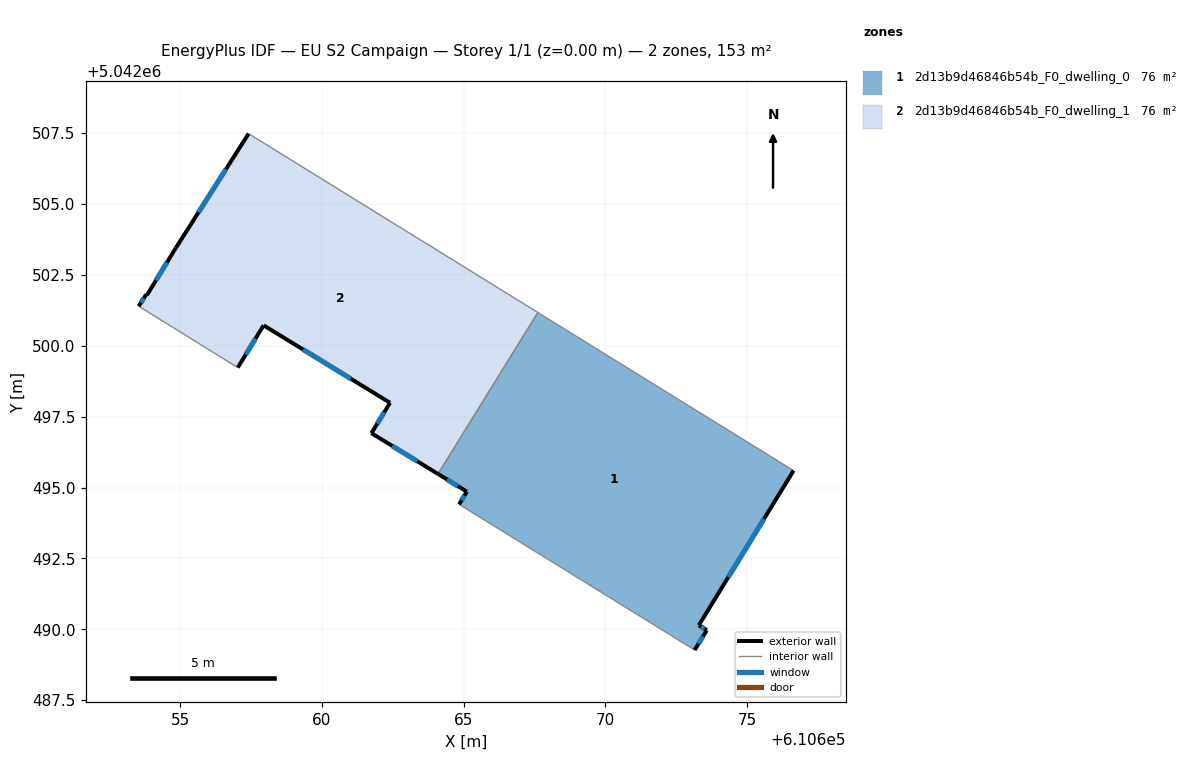
=== STOREY PLAN SPEC (per zone: floor XY polygon, exterior-wall plan segments, windows/doors) ===
zone 1: 2d13b9d46846b54b_F0_dwelling_0  (76.3 m²)
  floor: (610676.64, 5042495.60) (610673.30, 5042490.14) (610673.58, 5042489.97) (610673.15, 5042489.27) (610664.84, 5042494.41) (610665.12, 5042494.86) (610664.10, 5042495.48) (610667.62, 5042501.17)
  exterior wall: (610673.15, 5042489.27) – (610673.58, 5042489.97)  [0.8 m]
    window: (610673.29, 5042489.49) – (610673.45, 5042489.75)  [0.3 m²]
  exterior wall: (610665.12, 5042494.86) – (610664.84, 5042494.41)  [0.5 m]
    window: (610665.03, 5042494.72) – (610664.93, 5042494.55)  [0.2 m²]
  exterior wall: (610664.10, 5042495.48) – (610665.12, 5042494.86)  [1.2 m]
    window: (610664.42, 5042495.28) – (610664.80, 5042495.05)  [0.5 m²]
  exterior wall: (610673.30, 5042490.14) – (610676.64, 5042495.60)  [6.4 m]
    window: (610674.34, 5042491.84) – (610675.60, 5042493.90)  [2.7 m²]
  exterior wall: (610673.58, 5042489.97) – (610673.30, 5042490.14)  [0.3 m]
    window: (610673.49, 5042490.02) – (610673.39, 5042490.09)  [0.1 m²]
  interior walls: 3
zone 2: 2d13b9d46846b54b_F0_dwelling_1  (76.3 m²)
  floor: (610667.62, 5042501.17) (610664.10, 5042495.48) (610661.75, 5042496.92) (610662.41, 5042497.99) (610657.95, 5042500.72) (610657.04, 5042499.23) (610653.54, 5042501.39) (610653.81, 5042501.81) (610653.84, 5042501.79) (610654.85, 5042503.45) (610657.42, 5042507.48)
  exterior wall: (610661.75, 5042496.92) – (610664.10, 5042495.48)  [2.8 m]
    window: (610662.48, 5042496.47) – (610663.37, 5042495.93)  [1.2 m²]
  exterior wall: (610662.41, 5042497.99) – (610661.75, 5042496.92)  [1.3 m]
    window: (610662.20, 5042497.65) – (610661.96, 5042497.25)  [0.5 m²]
  exterior wall: (610657.95, 5042500.72) – (610662.41, 5042497.99)  [5.2 m]
    window: (610659.34, 5042499.87) – (610661.02, 5042498.84)  [2.2 m²]
  exterior wall: (610657.04, 5042499.23) – (610657.95, 5042500.72)  [1.7 m]
    window: (610657.32, 5042499.70) – (610657.66, 5042500.26)  [0.7 m²]
  exterior wall: (610653.81, 5042501.81) – (610653.54, 5042501.39)  [0.5 m]
    window: (610653.72, 5042501.68) – (610653.62, 5042501.52)  [0.2 m²]
  exterior wall: (610653.84, 5042501.79) – (610653.81, 5042501.81)  [0.0 m]
  exterior wall: (610654.85, 5042503.45) – (610653.84, 5042501.79)  [1.9 m]
    window: (610654.53, 5042502.94) – (610654.15, 5042502.31)  [0.8 m²]
  exterior wall: (610657.42, 5042507.48) – (610654.85, 5042503.45)  [4.8 m]
    window: (610656.62, 5042506.23) – (610655.65, 5042504.71)  [2.0 m²]
  interior walls: 3

=== DERIVED (storey summary) ===
Building: EU S2 Campaign
Storey: 1 of 1  (floor level z = 0.00 m)
Storey gross floor area: 152.6 m²
Zones on this storey: 2
  - 2d13b9d46846b54b_F0_dwelling_0: floor 76.3 m²; exterior wall 9.3 m (27.8 m²); 5 window(s) 3.9 m²; WWR 14.2%
  - 2d13b9d46846b54b_F0_dwelling_1: floor 76.3 m²; exterior wall 18.2 m (54.7 m²); 7 window(s) 7.8 m²; WWR 14.2%
Zone adjacency (shared interzone walls):
  - 2d13b9d46846b54b_F0_dwelling_0 ↔ 2d13b9d46846b54b_F0_dwelling_1